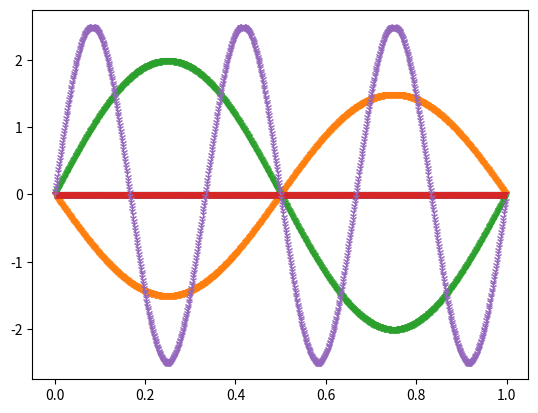

This figure's Python source:
# -*- coding: utf-8 -*-
"""
Created on Wed Aug 12 20:31:32 2026

@author: Fran
"""
import matplotlib.pyplot as plt
import numpy as np
#%% Definiciones
fs = 1000 # Hz
N = 1000 # Muestras
vmax = 1.5
dc = 0 # continua
ff = 3 # frecuencia de senoidal
ph = 0 # fase
n = np.arange(0,N-1)
#%% Funciones
def mi_funcion_sen(vmax : float, dc: float, ff: float, ph: float, fs: float):
    
    tt = n/fs
    xx = vmax * np.sin(2 * np.pi * ff * tt + ph) + dc
    
    plt.plot(tt, xx, '1')

    return(tt, xx)


#%% Script

tt, xx = mi_funcion_sen( vmax = 1, dc = 0, ff = 500, ph=0, fs = fs)
tt, xx = mi_funcion_sen( vmax = 1.5, dc = 0, ff = 999 , ph=0, fs = fs)
tt, xx = mi_funcion_sen( vmax = 2, dc = 0, ff = 1001 , ph=0, fs = fs)
tt, xx = mi_funcion_sen( vmax = 2.5, dc = 0, ff = 1000 , ph=0, fs = fs)
tt, xx = mi_funcion_sen( vmax = 2.5, dc = 0, ff = 3 , ph=0, fs = fs)
plt.show
